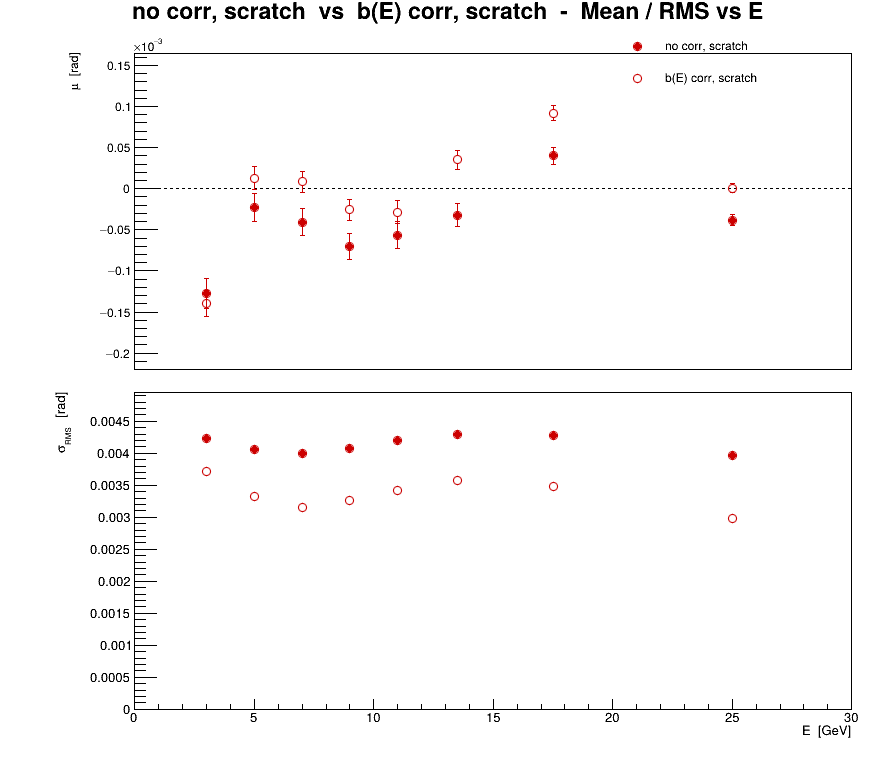

Data behind this chart, as committed beside it:
series, variant, residual, E, mu, dmu, sigma, dsigma
0, no corr, scratch, phi, 3, -0.0001272, 1.82117e-05, 0.00423, 1.28776e-05
0, no corr, scratch, phi, 5, -2.30299e-05, 1.71763e-05, 0.004063, 1.21455e-05
0, no corr, scratch, phi, 7, -4.07661e-05, 1.6273e-05, 0.003991, 1.15067e-05
0, no corr, scratch, phi, 9, -7.03208e-05, 1.6327e-05, 0.004075, 1.1545e-05
0, no corr, scratch, phi, 11, -5.64205e-05, 1.67825e-05, 0.004198, 1.1867e-05
0, no corr, scratch, phi, 13.5, -3.19564e-05, 1.40797e-05, 0.004298, 9.95584e-06
0, no corr, scratch, phi, 17.5, 3.98701e-05, 1.0855e-05, 0.004272, 7.67566e-06
0, no corr, scratch, phi, 25, -3.81754e-05, 7.08198e-06, 0.00396, 5.00772e-06
1, b(E) corr, scratch, phi, 3, -0.0001398, 1.59682e-05, 0.003709, 1.12912e-05
1, b(E) corr, scratch, phi, 5, 1.30474e-05, 1.40274e-05, 0.003318, 9.91885e-06
1, b(E) corr, scratch, phi, 7, 8.2297e-06, 1.28547e-05, 0.003153, 9.08964e-06
1, b(E) corr, scratch, phi, 9, -2.57201e-05, 1.30698e-05, 0.003262, 9.24174e-06
1, b(E) corr, scratch, phi, 11, -2.851e-05, 1.36969e-05, 0.003426, 9.68519e-06
1, b(E) corr, scratch, phi, 13.5, 3.53468e-05, 1.16892e-05, 0.003569, 8.26554e-06
1, b(E) corr, scratch, phi, 17.5, 9.18788e-05, 8.82746e-06, 0.003474, 6.24195e-06
1, b(E) corr, scratch, phi, 25, 7.93321e-07, 5.33275e-06, 0.002982, 3.77082e-06
